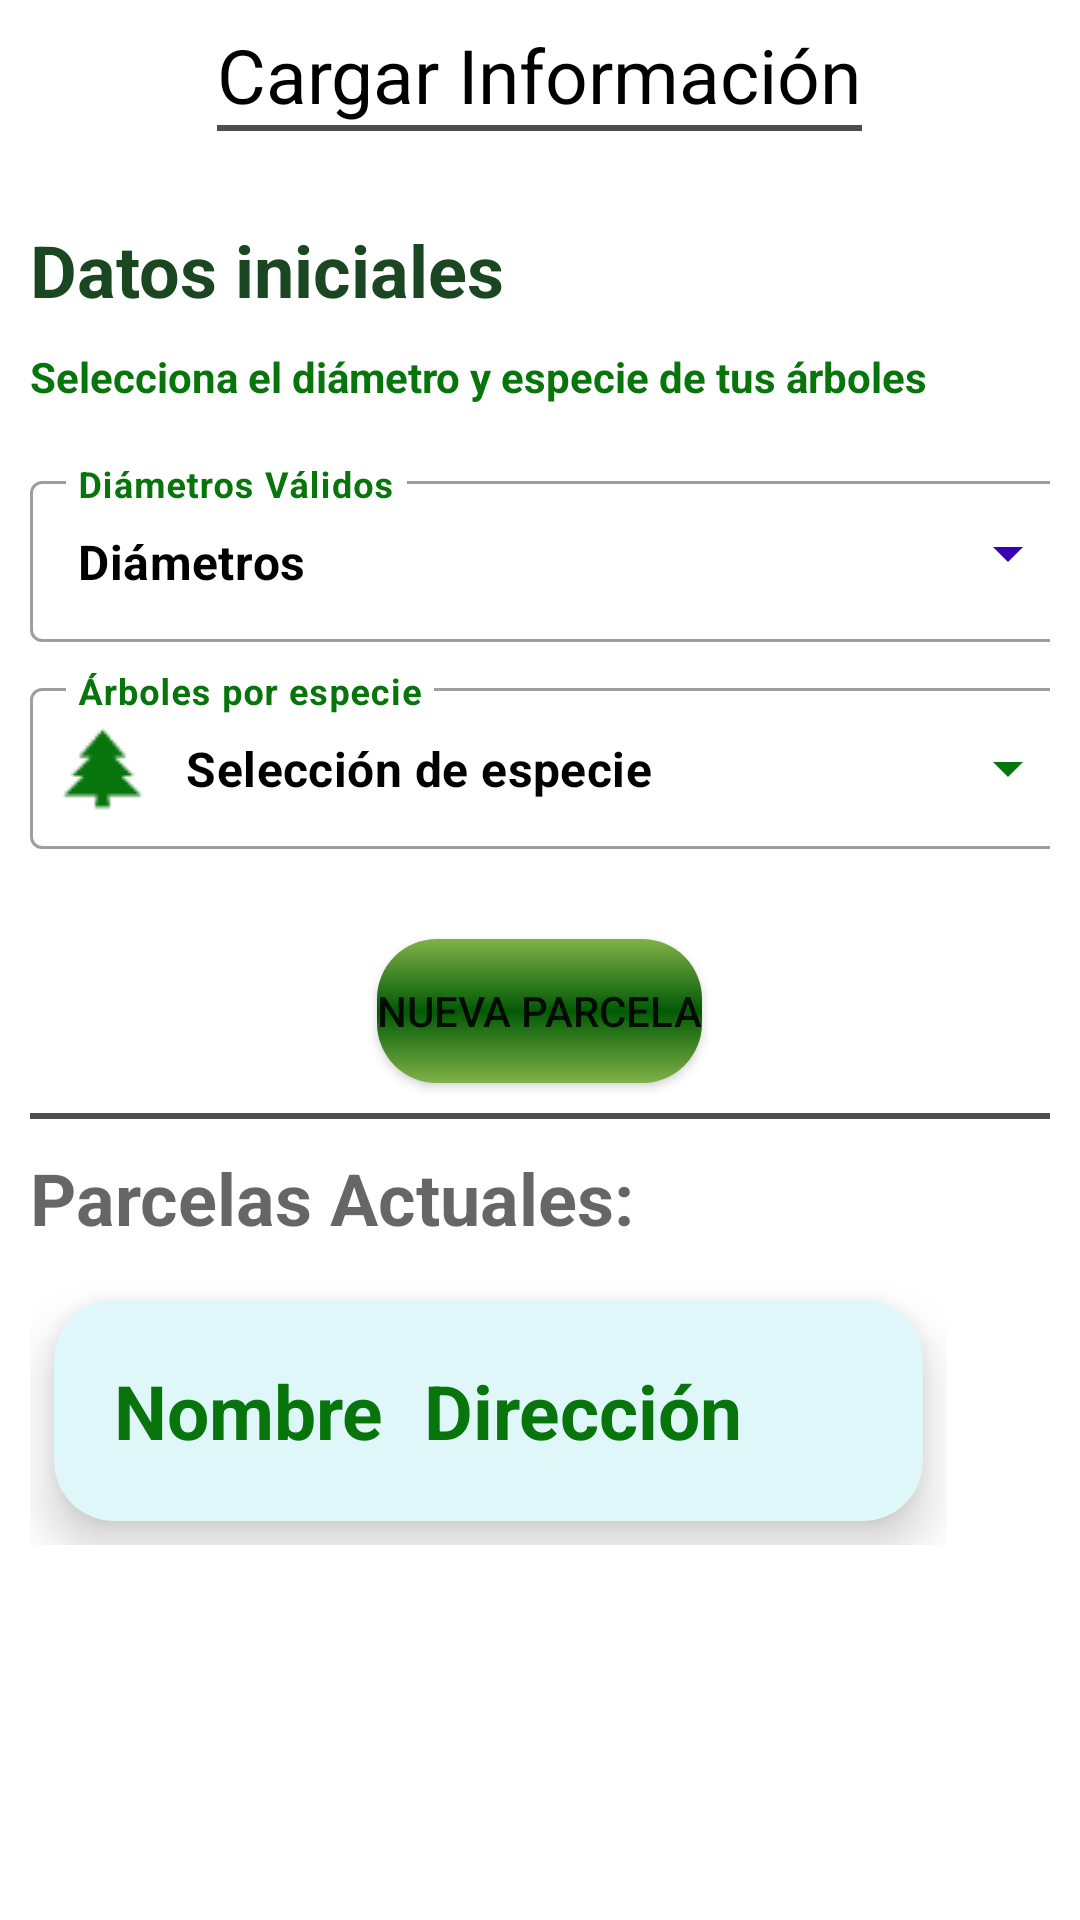

Layout XML and referenced resources for this Android screen:
<!-- AndroidManifest.xml: application theme Theme.ForestOn -->
<!-- res/layout/activity_informacion.xml -->
<?xml version="1.0" encoding="utf-8"?>
    <androidx.appcompat.widget.LinearLayoutCompat
        xmlns:android="http://schemas.android.com/apk/res/android"
        xmlns:app="http://schemas.android.com/apk/res-auto"
        xmlns:tools="http://schemas.android.com/tools"
        android:layout_width="match_parent"
        android:layout_height="match_parent"
        android:paddingHorizontal="10dp"
        android:orientation="vertical"
        tools:context=".InformacionActivity">

    <Space
            android:layout_width="wrap_content"
            android:layout_height="8dp" />

    <TextView
            android:layout_width="wrap_content"
            android:layout_height="wrap_content"
            android:layout_gravity="center"
            android:text="Cargar Información"
            android:textColor="#000"
            android:textSize="25sp" />
    <View
            android:id="@+id/vHorizontal2"
            android:layout_width="215dp"
            android:layout_height="2dp"
            android:layout_gravity="center_horizontal"
            android:background="@color/black_semi_transparent" />

    <TextView
            android:id="@+id/tvDatosIniciales"
            android:layout_width="match_parent"
            android:layout_height="wrap_content"
            android:layout_marginBottom="10dp"
            android:layout_marginTop="30dp"
            android:text="Datos iniciales"
            android:textStyle="bold"
            android:textColor="@color/contor_general"
            android:textSize="24sp" />

    <TextView
            android:id="@+id/tvDiametroEstimado"
            android:layout_width="match_parent"
            android:layout_height="wrap_content"
            android:layout_marginBottom="20dp"
            android:text="Selecciona el diámetro y especie de tus árboles"
            android:textStyle="bold"
            android:textColor="@color/barra_menu" />

    <com.google.android.material.textfield.TextInputLayout
            android:id="@+id/tilDropDown2"
            style="@style/Widget.MaterialComponents.TextInputLayout.OutlinedBox.Dense.ExposedDropdownMenu"
            android:layout_width="wrap_content"
            android:layout_height="wrap_content"
            android:layout_marginBottom="10dp"
            android:hint="Diámetros Válidos"
            android:textColorHint="@color/barra_menu"
            app:startIconDrawable="@drawable/ic_diametro_seleccion_24"
            app:startIconTint="@color/purple_700"
            app:endIconTint="@color/purple_700">
        <AutoCompleteTextView
            android:id="@+id/acDiametros"
            android:layout_width="350dp"
            android:layout_height="wrap_content"
            android:layout_weight="1"
            android:dropDownWidth="200dp"
            android:dropDownHeight="200dp"
            android:inputType="none"
            android:paddingTop="16dp"
            android:paddingBottom="16dp"
            android:text="Diámetros"
            android:textColor="#000000"
            android:textStyle="bold" />
    </com.google.android.material.textfield.TextInputLayout>

    <com.google.android.material.textfield.TextInputLayout
            android:id="@+id/tilDropDown"
            style="@style/Widget.MaterialComponents.TextInputLayout.OutlinedBox.Dense.ExposedDropdownMenu"
            android:layout_width="wrap_content"
            android:layout_height="wrap_content"
            android:hint="Árboles por especie"
            app:startIconDrawable="@drawable/ic_arbol"
            app:startIconTint="@color/barra_menu"
            app:endIconTint="@color/barra_menu"
            android:textColorHint="@color/barra_menu">

            <AutoCompleteTextView
                android:id="@+id/acEspecies"
                android:layout_width="350dp"
                android:layout_height="match_parent"
                android:layout_weight="1"
                android:dropDownWidth="350dp"
                android:dropDownHeight="400dp"
                android:inputType="none"
                android:paddingTop="16dp"
                android:paddingBottom="16dp"
                android:text="Selección de especie"
                android:textColor="#000000"
                android:textStyle="bold"
/>

        </com.google.android.material.textfield.TextInputLayout>

    <Button
        android:id="@+id/btncargarcampo"
        android:layout_width="wrap_content"
        android:layout_height="wrap_content"
        android:layout_gravity="center_horizontal"
        android:layout_marginTop="30dp"
        android:background="@drawable/custom_button_inicio"
        android:text="Nueva Parcela"
        app:backgroundTint="@null" />
    <View
        android:id="@+id/vHorizontal1"
        android:layout_width="400dp"
        android:layout_height="2dp"
        android:layout_marginTop="10dp"
        android:layout_gravity="center_horizontal"
        android:background="@color/black_semi_transparent" />
    <TextView
        android:id="@+id/campos_titulo"
        android:layout_width="match_parent"
        android:layout_height="wrap_content"
        android:layout_marginTop="10dp"
        android:layout_marginBottom="10dp"
        android:hint="Parcelas Actuales:"
        android:textStyle="bold"
        android:textColor="#000"
        android:textSize="24sp" />

    <HorizontalScrollView
        android:id="@+id/horizontalScrollView"
        android:layout_width="wrap_content"
        android:layout_height="wrap_content">

        <androidx.cardview.widget.CardView
            android:id="@+id/cvTablaGeneral"
            android:layout_width="wrap_content"
            android:layout_height="wrap_content"
            android:layout_marginHorizontal="8dp"
            android:layout_marginVertical="8dp"
            app:barrierMargin="20dp"
            app:cardBackgroundColor="#E0F7FA"
            app:cardCornerRadius="20dp"
            app:cardElevation="10dp">

            <ScrollView
                android:layout_width="match_parent"
                android:layout_height="match_parent"
                android:padding="10dp">

                <TableLayout
                    android:id="@+id/tableLayout"
                    android:layout_width="match_parent"
                    android:layout_height="wrap_content"
                    >

                    <TableRow
                        android:layout_width="wrap_content"
                        android:layout_height="wrap_content"
                        android:padding="10dp"
                        android:dividerPadding="4dp"
                        android:elevation="10dp">

                        <TextView
                            android:layout_width="wrap_content"
                            android:layout_height="wrap_content"
                            android:textColor="@color/barra_menu"
                            android:textSize="25sp"
                            android:textStyle="bold"
                            android:text="Nombre"
                            />
                        <TextView
                            android:layout_width="wrap_content"
                            android:layout_height="wrap_content"
                            android:text="    "
                            />
                        <TextView
                            android:layout_width="wrap_content"
                            android:layout_height="wrap_content"
                            android:layout_marginEnd="40dp"
                            android:textColor="@color/barra_menu"
                            android:textSize="25sp"
                            android:textStyle="bold"
                            android:text="Dirección" />
                    </TableRow>
                </TableLayout>
            </ScrollView>
        </androidx.cardview.widget.CardView>
    </HorizontalScrollView>
</androidx.appcompat.widget.LinearLayoutCompat>

            
<!-- resources referenced by this layout -->
<resources>
  <color name="barra_menu">#08750C</color>
  <color name="black_semi_transparent">#B2000000</color>
  <color name="contor_general">#1A4721</color>
  <color name="purple_700">#FF3700B3</color>
  <!-- drawable custom_button_inicio (drawable) -->
  <?xml version="1.0" encoding="utf-8"?>
  <shape xmlns:android="http://schemas.android.com/apk/res/android">
  
      <gradient
          android:startColor="@color/botones_inicio"
          android:endColor="@color/botones_inicio"
          android:centerColor="#025A05"
          android:angle="90"/>
      <corners
          android:radius="20dp"
          />
  </shape>
  <!-- drawable ic_arbol: png bitmap (drawable, 725 bytes) -->
  <style name="Theme.ForestOn" parent="Theme.MaterialComponents.DayNight.DarkActionBar">
          
          <item name="colorPrimary">@color/botones_inicio</item>
          <item name="colorPrimaryVariant">@color/contor_general</item>
          <item name="colorOnPrimary">@color/white</item>
          
          <item name="colorSecondary">@color/teal_200</item>
          <item name="colorSecondaryVariant">@color/teal_700</item>
          <item name="colorOnSecondary">@color/black</item>
          
          <item name="android:statusBarColor" tools:targetApi="l">?attr/colorPrimaryVariant</item>
          
          <item name="android:windowBackground">@color/white</item>
  
          <item name="windowActionBar">false</item>
          <item name="windowNoTitle">true</item>
      </style>
  <color name="botones_inicio">#80B148</color>
  <color name="white">#FFFFFFFF</color>
  <color name="teal_200">#FF03DAC5</color>
  <color name="teal_700">#FF018786</color>
  <color name="black">#FF000000</color>
</resources>
